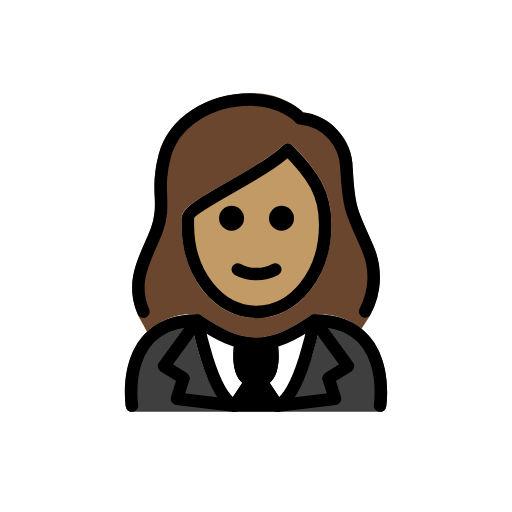
t = 0.00 s
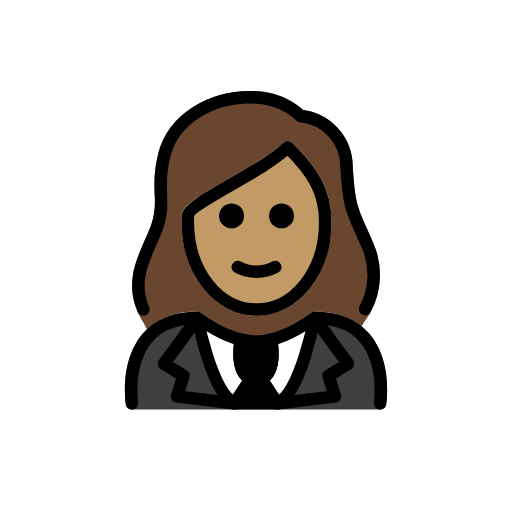
t = 0.48 s
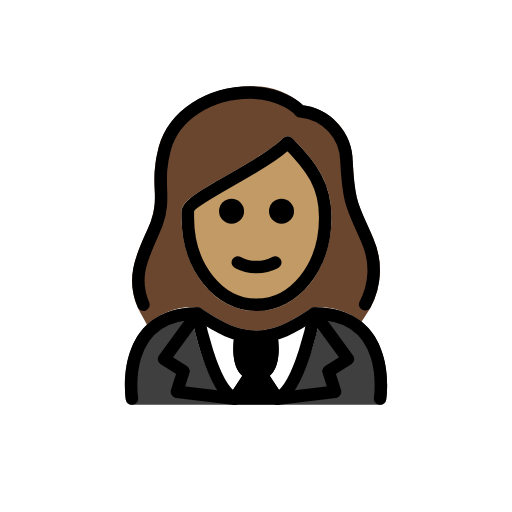
t = 1.43 s
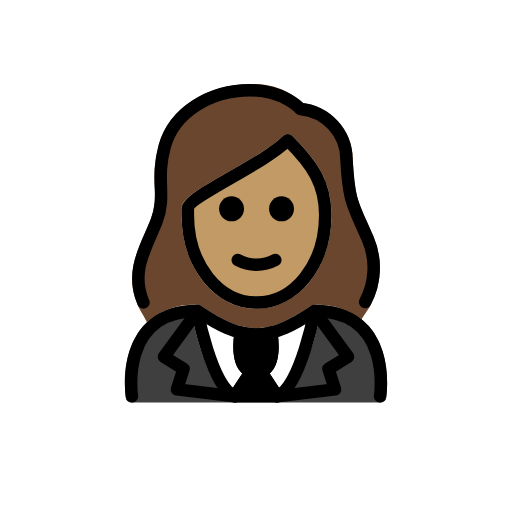
t = 1.90 s
t = 2.38 s: frame unchanged from t = 1.43 s, image omitted
t = 3.33 s: frame unchanged from t = 0.48 s, image omitted

The animated SVG that drew these frames (rendered in a browser with its animation timeline set to each time). Animation: 1 SMIL element (animateTransform=1); one cycle of 3.80 s, repeats indefinitely.

<?xml version='1.0' encoding='utf-8'?>
<svg xmlns="http://www.w3.org/2000/svg" id="emoji" viewBox="-5 -5 82 82" width="200" height="200" role="img">
  <title>OpenMoji: woman in tuxedo: medium skin tone</title><g><g id="color">
    <path fill="#3f3f3f" d="M55.8691,60.9583H16.1309a1.0006,1.0006,0,0,1-.9883-.8477C15.1,59.8294,14.126,53.1741,17.84,48.845c2.0079-2.3388,4.9629-3.5254,8.7832-3.5254a1.0006,1.0006,0,0,1,.5547.168c3.3164,2.2109,5.9541,3.5869,8.8223,3.6006,2.8682-.0137,5.5049-1.39,8.8223-3.6006a1.0006,1.0006,0,0,1,.5547-.168c3.8212,0,6.7763,1.1866,8.7832,3.5264,3.7138,4.3291,2.74,10.9834,2.6972,11.2646A1.0006,1.0006,0,0,1,55.8691,60.9583Z" />
    <path fill="#fff" d="M46.3577,46.5128l.0025-.0138a.9189.9189,0,0,0-.0019-.1076.7117.7117,0,0,0-.1-.5066.9543.9543,0,0,0-.0493-.12l-.0059-.0059a1.0011,1.0011,0,0,0-.2189-.2184c-.0213-.0166-.036-.0423-.0583-.0569-.0088-.0057-.0206-.0067-.03-.0121a.9941.9941,0,0,0-.3324-.1325l-.0073-.0029a.9346.9346,0,0,0-.136.0022.7009.7009,0,0,0-.498.1082.9354.9354,0,0,0-.1.041C41.5048,47.6982,38.868,49.0742,36,49.0879c-2.8621-.0137-5.4951-1.3844-8.8014-3.587l-.0129-.0085-.008-.0051c-.0173-.0115-.0377-.0123-.0555-.0226a.7658.7658,0,0,0-.5419-.1266.9484.9484,0,0,0-.136-.0022l-.0072.0029a.9841.9841,0,0,0-.47.25,1.0019,1.0019,0,0,0-.1682.1681l-.0076.0075a.9631.9631,0,0,0-.062.1512.7244.7244,0,0,0-.0872.5172c.0025.0222-.0053.0428-.0012.065l.0015.0084.0031.0164c.2471,1.3512,2.46,12.3042,6.5851,14.2965a.9968.9968,0,0,0,.4346.1h6.64a.9968.9968,0,0,0,.4346-.1c4.1308-1.9949,6.3751-12.9741,6.6178-14.3017Z" />
    <path d="M40.2587,59.4671l-2.0665-3.1528a4.6535,4.6535,0,0,0,.3741-.3768c1.6455-2.0078.9228-5.9111.8349-6.35-.0012-.0063-.0057-.0108-.007-.017s.0008-.0127-.0008-.0191a.936.936,0,0,0-.0672-.1445,1.0025,1.0025,0,0,0-.0939-.2017.9654.9654,0,0,0-.1005-.1,1.21,1.21,0,0,0-.5311-.3,901.051,901.051,0,0,0-.3752-.0026c-.01.002-.0171.009-.0269.0112-.0041.001-.008-.0005-.0122,0a8.9047,8.9047,0,0,1-4.3721,0c-.0045-.0011-.0088.0005-.0133,0-.01-.0023-.0168-.0092-.0267-.0112a.982.982,0,0,0-.2222.0014,1.0029,1.0029,0,0,0-.15.0008,4.706,4.706,0,0,0-.3533.1366.9917.9917,0,0,0-.1933.176.943.943,0,0,0-.0856.0852.9859.9859,0,0,0-.1039.2226.9252.9252,0,0,0-.0585.1255c-.0013.0056.0007.0109-.0006.0165-.0016.0072-.0067.0123-.0082.02-.0879.4385-.8105,4.3418.835,6.35a4.69,4.69,0,0,0,.38.3733L31.7407,59.45a.9187.9187,0,0,0-.0479.9809.9985.9985,0,0,0,.8809.5273h6.852a.9983.9983,0,0,0,.8808-.5273A.89.89,0,0,0,40.2587,59.4671Z" />
  </g>
  <g id="skin">
    <path fill="#c19a65" d="M36.0852,45.95c-6.7285,0-12-6.5889-12-15v-1c0-1.5537,2.2715-2.916,7.4082-5.85,3.3076-1.8887,7.0557-4.0293,8.8848-5.8574a1,1,0,0,1,1.414,0c4.0811,4.081,6.293,7.3154,6.293,12.707C48.0852,39.3608,42.8137,45.95,36.0852,45.95ZM26.0647,30.08Z" />
  </g>
  <g id="hair">
    <path fill="#6a462f" d="M18.5333,48.1291a11.3479,11.3479,0,0,1,8.09-2.8095,1.0006,1.0006,0,0,1,.5547.168c3.3164,2.2109,5.9541,3.5869,8.8223,3.6006,2.8682-.0137,5.5049-1.39,8.8223-3.6006a1.0006,1.0006,0,0,1,.5547-.168,11.672,11.672,0,0,1,7.5209,2.3272l.3934-.6043A12.676,12.676,0,0,0,54.804,34.356c-.4209-.9825-.7862-1.793-1.1055-2.501-1.4932-3.3106-1.8945-4.2-2.2129-9.9053a9.1727,9.1727,0,0,0-7.9346-8.9521A12.17,12.17,0,0,0,35.0852,9.95c-7.0713,0-13.1016,4.0039-14.665,9.7373a20.4224,20.4224,0,0,0-.6485,6.7422,11.8684,11.8684,0,0,1-.6181,5.1562c-.2891.7393-.6123,1.4668-.9346,2.1944C16.551,37.5366,14.6614,41.7954,18,47.1157ZM24.0852,29.95c0-1.5537,2.2715-2.916,7.4082-5.85,3.3076-1.8887,7.0557-4.0293,8.8848-5.8574a1,1,0,0,1,1.414,0c4.0811,4.081,6.293,7.3154,6.293,12.707,0,8.4111-5.2715,15-12,15s-12-6.5889-12-15Z" />
  </g>
  <g id="line">
    <path fill="none" stroke="#000" stroke-linecap="round" stroke-linejoin="round" stroke-width="2" d="M33.5793,49.7846S32.3137,56.1022,36,56.1022s2.4207-6.3176,2.4207-6.3176" />
    <path fill="none" stroke="#000" stroke-linecap="round" stroke-linejoin="round" stroke-width="2" d="M35.1083,56.1526l-2.534,3.8363c-3.8085-1.8495-5.9508-13.67-5.9508-13.67l-5.3557,7.3132,3.12,1.9425-1.0476,3.2834,9.3051,1.1306z" />
    <path fill="none" stroke="#000" stroke-linecap="round" stroke-linejoin="round" stroke-width="2" d="M36.8919,56.1526l2.5339,3.8363c3.8085-1.8495,5.9509-13.67,5.9509-13.67l5.3556,7.3132-3.12,1.9425L48.66,58.8583l-9.305,1.1306z" />
    <path fill="none" stroke="#000" stroke-linecap="round" stroke-linejoin="round" stroke-width="2" d="M16.1313,59.9586S14.0329,46.3192,26.6231,46.3192c3.3487,2.2326,6.2178,3.7754,9.4426,3.7688h-.1312c3.2248.0066,6.0938-1.5362,9.4427-3.7688,12.59,0,10.4918,13.6394,10.4918,13.6394" />
    <path fill="none" stroke="#000" stroke-linecap="round" stroke-linejoin="round" stroke-width="2" d="M17.9716,44.93c-2.1795-5.0232.4937-8.8394,2.1138-12.98,1.6-4.2-.2-6.5,1.3-12s7.3-9,13.7-9c5.4,0,8,3,8,3a8.1232,8.1232,0,0,1,7.4,8c.4,7.2,1,7.2,3.4,12.8a11.6408,11.6408,0,0,1-.41,10.1186" />
    <path d="M42.0854,29.95a2,2,0,1,1-2-2,2.0059,2.0059,0,0,1,2,2" />
    <path d="M34.0854,29.95a2,2,0,1,1-2-2,2.0059,2.0059,0,0,1,2,2" />
    <path fill="none" stroke="#000" stroke-linejoin="round" stroke-width="2" d="M25.0854,30.95c0,8,5,14,11,14s11-6,11-14c0-5-2-8-6-12-4,4-16,9-16,11Z" />
    <path fill="none" stroke="#000" stroke-linecap="round" stroke-linejoin="round" stroke-width="2" d="M33.0854,38.15a6.375,6.375,0,0,0,6,0" />
  </g>
<animateTransform attributeName="transform" type="translate" values="0 0;0 -1.5;0 0" dur="3.8s" repeatCount="indefinite" /></g></svg>
